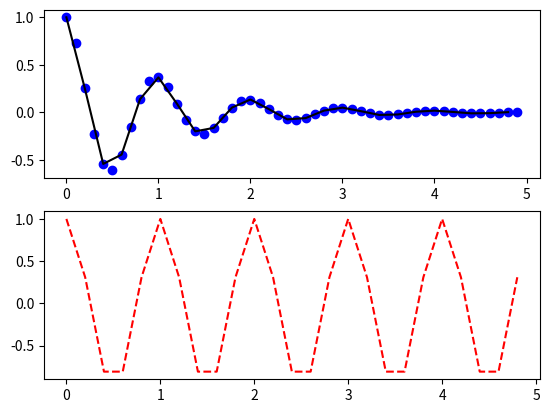

This chart was generated by the following Python code:
import matplotlib.pyplot as plt
import numpy as np

def plt_show0():
    plt.plot([1,2,3,4])
    plt.ylabel('Numbers')
    plt.show()

def plt_show1():
    # 设置点(1,1) (2,4) (3,9) ...
    plt.plot([1,2,3,4],[1,4,9,16],'ro')
    # 设置x轴范围0~6 y轴0~20
    plt.axis([0,6,0,20])
    plt.show()

def plt_show2():
    t = np.arange(0.,5.,0.2)
    print(t.shape)
    print(t)
    # 红色 -- 蓝色 s(方块) 绿色^(三角)
    plt.plot(t,t,'r--',t,t**2,'bs',t**3,'g^')
    plt.show()

def dat_f0(t):
    return np.exp(-t)*np.cos(2*np.pi*t)

def plt_fig_show0():
    t1 = np.arange(0.0,5.0,0.1)
    t2 = np.arange(0.0,5.0,0.2)

    plt.figure("Title")
    plt.subplot(211)
    plt.plot(t1,dat_f0(t1),'bo',t2,dat_f0(t2),'k')

    plt.subplot(212)
    plt.plot(t2,np.cos(2*np.pi*t2),'r--')

    plt.show()

def main():
    # plt_show1()
    # plt_show2()
    plt_fig_show0()

if __name__ == "__main__":
    main()